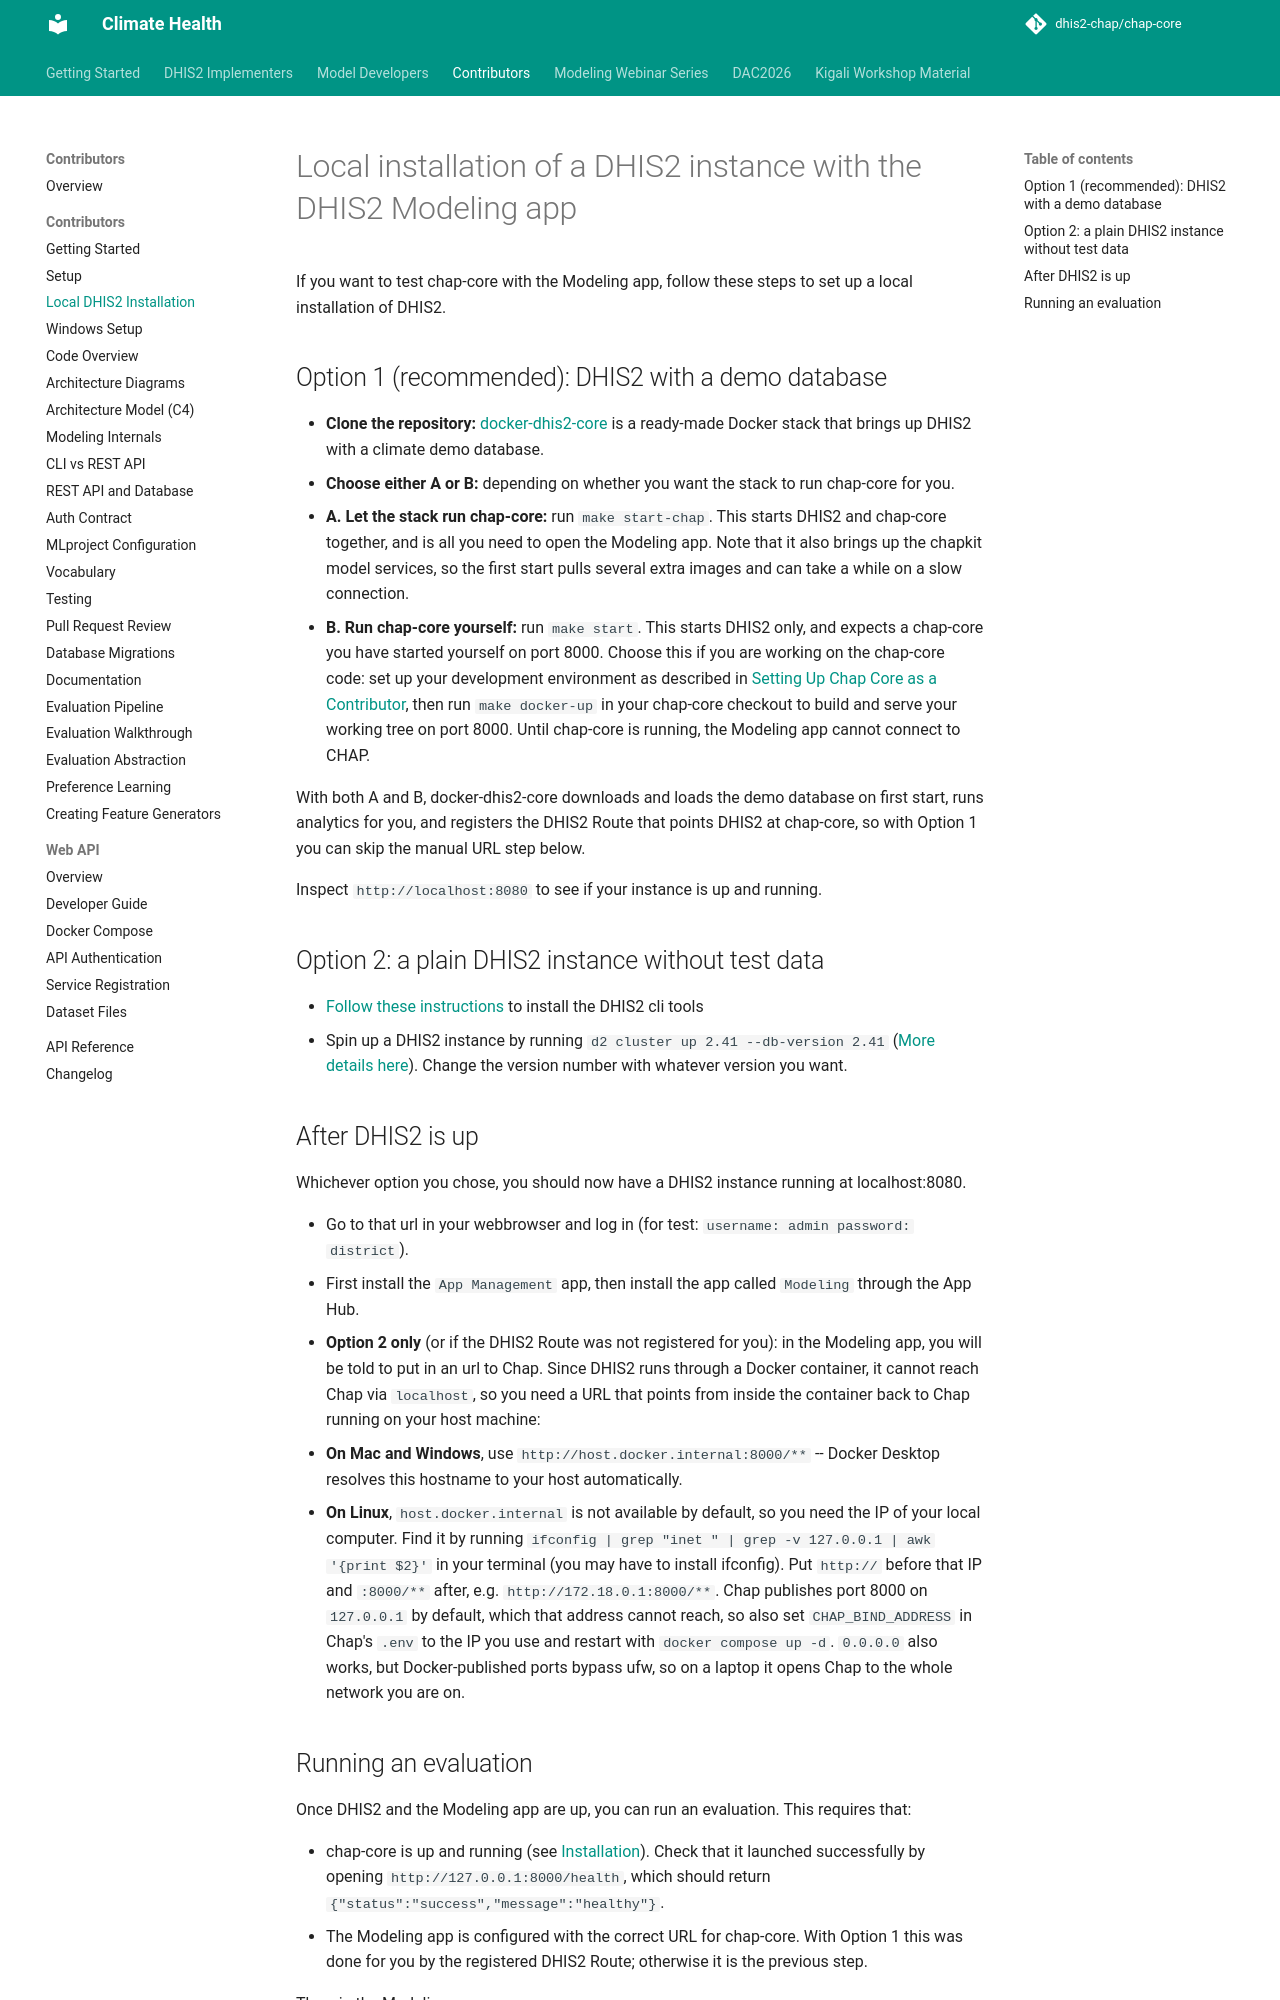

repository: dhis2-chap/chap-core · page: contributor/local-dhis2-installation.html · generator: mkdocs

# Local installation of a DHIS2 instance with the DHIS2 Modeling app

If you want to test chap-core with the Modeling app, follow these steps to set up a local installation of DHIS2.

## Option 1 (recommended): DHIS2 with a demo database

- **Clone the repository:** [docker-dhis2-core](https://github.com/dhis2-chap/docker-dhis2-core) is a ready-made Docker stack that brings up DHIS2 with a climate demo database.
- **Choose either A or B:** depending on whether you want the stack to run chap-core for you.
  - **A. Let the stack run chap-core:** run `make start-chap`. This starts DHIS2 and chap-core together, and is all you need to open the Modeling app. Note that it also brings up the chapkit model services, so the first start pulls several extra images and can take a while on a slow connection.
  - **B. Run chap-core yourself:** run `make start`. This starts DHIS2 only, and expects a chap-core you have started yourself on port 8000. Choose this if you are working on the chap-core code: set up your development environment as described in [Setting Up Chap Core as a Contributor](chap-contributor-setup.md), then run `make docker-up` in your chap-core checkout to build and serve your working tree on port 8000. Until chap-core is running, the Modeling app cannot connect to CHAP.

With both A and B, docker-dhis2-core downloads and loads the demo database on first start, runs analytics for you, and registers the DHIS2 Route that points DHIS2 at chap-core, so with Option 1 you can skip the manual URL step below.

Inspect `http://localhost:8080` to see if your instance is up and running.

## Option 2: a plain DHIS2 instance without test data

- [Follow these instructions](https://developers.dhis2.org/docs/cli) to install the DHIS2 cli tools
- Spin up a DHIS2 instance by running `d2 cluster up 2.41 --db-version 2.41` ([More details here](https://developers.dhis2.org/docs/cli/cluster)). Change the version number with whatever version you want.

## After DHIS2 is up

Whichever option you chose, you should now have a DHIS2 instance running at localhost:8080.

- Go to that url in your webbrowser and log in (for test: `username: admin password: district`).
- First install the `App Management` app, then install the app called `Modeling` through the App Hub.
- **Option 2 only** (or if the DHIS2 Route was not registered for you): in the Modeling app, you will be told to put in an url to Chap. Since DHIS2 runs through a Docker container, it cannot reach Chap via `localhost`, so you need a URL that points from inside the container back to Chap running on your host machine:
  - **On Mac and Windows**, use `http://host.docker.internal:8000/**` -- Docker Desktop resolves this hostname to your host automatically.
  - **On Linux**, `host.docker.internal` is not available by default, so you need the IP of your local computer. Find it by running `ifconfig | grep "inet " | grep -v 127.0.0.1 | awk '{print $2}'` in your terminal (you may have to install ifconfig). Put `http://` before that IP and `:8000/**` after, e.g. `http://172.18.0.1:8000/**`. Chap publishes port 8000 on `127.0.0.1` by default, which that address cannot reach, so also set `CHAP_BIND_ADDRESS` in Chap's `.env` to the IP you use and restart with `docker compose up -d`. `0.0.0.0` also works, but Docker-published ports bypass ufw, so on a laptop it opens Chap to the whole network you are on.
